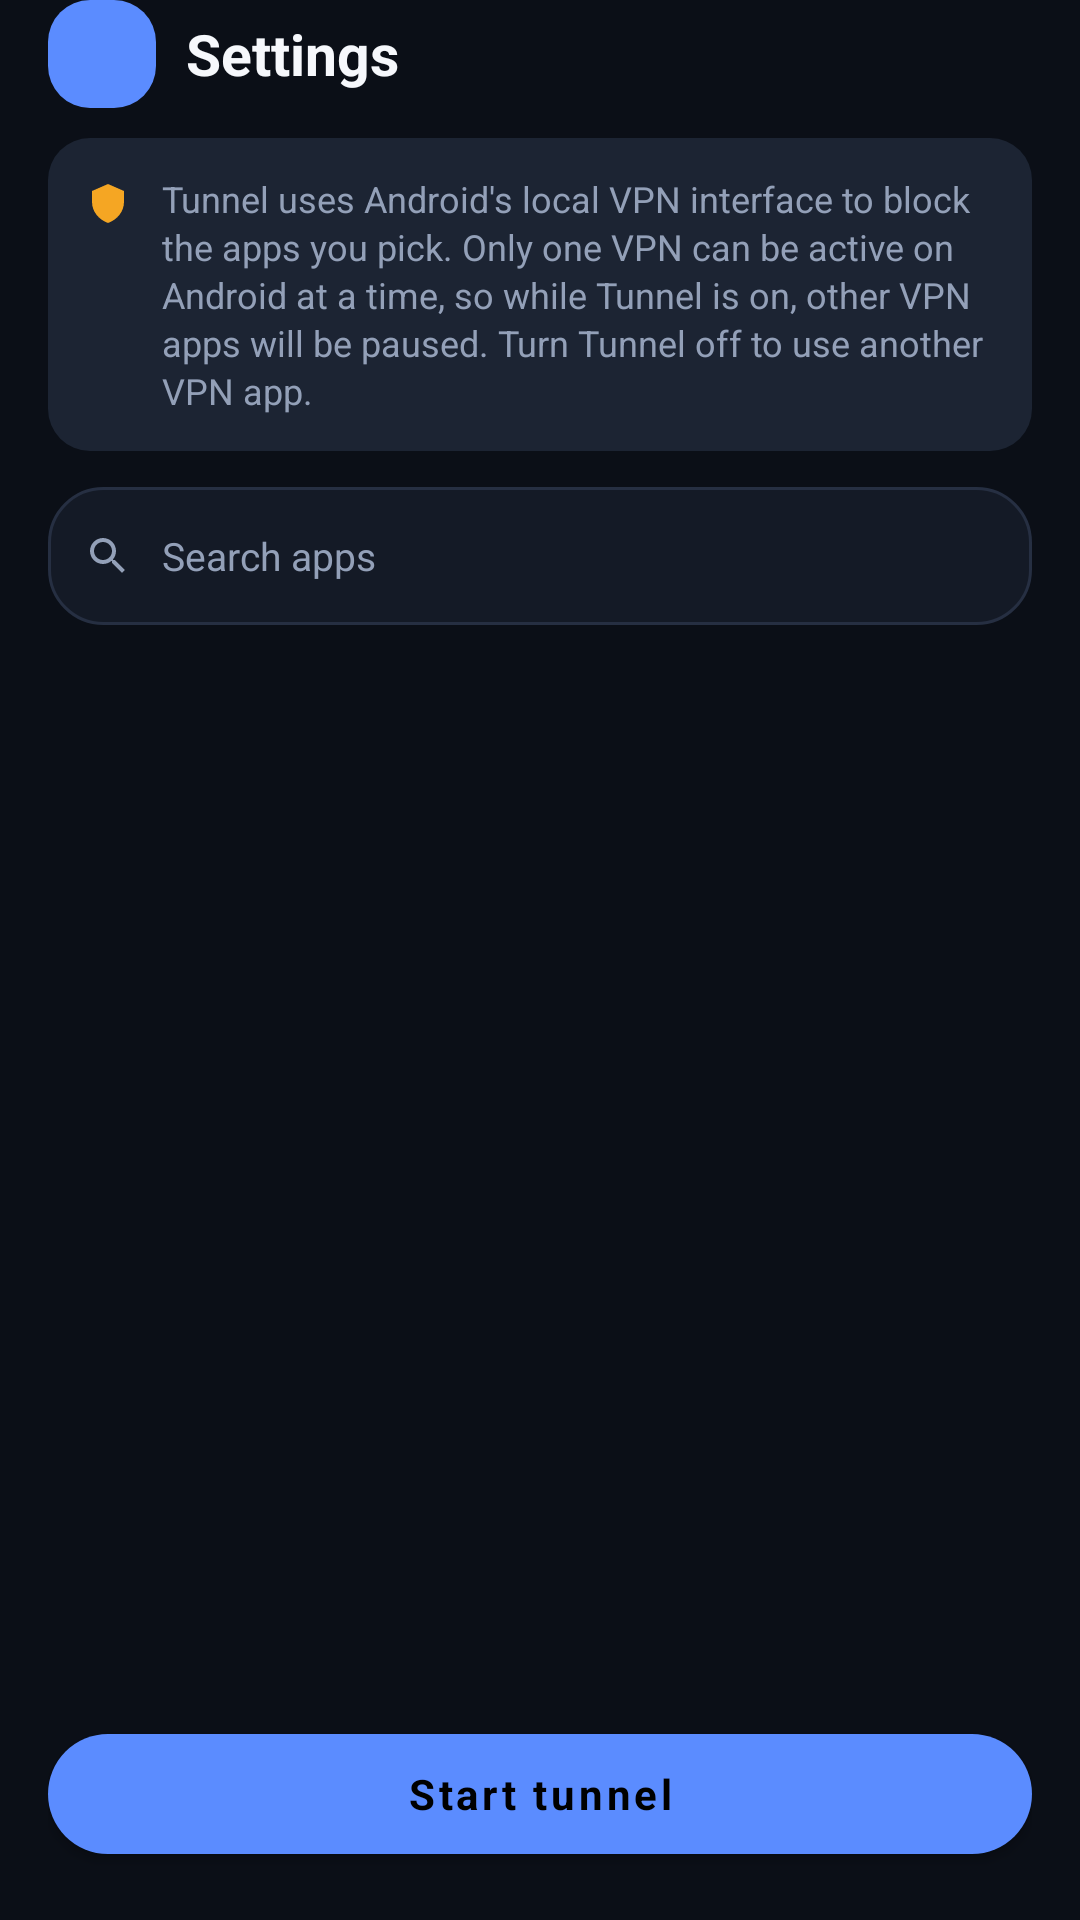

Write the Android layout XML for this screen, with the resource values it uses.
<!-- AndroidManifest.xml: application theme Theme.Wirecat -->
<!-- res/layout/fragment_tunnel.xml -->
<?xml version="1.0" encoding="utf-8"?>
<androidx.constraintlayout.widget.ConstraintLayout xmlns:android="http://schemas.android.com/apk/res/android"
    xmlns:app="http://schemas.android.com/apk/res-auto"
    android:layout_width="match_parent"
    android:layout_height="match_parent"
    android:background="?attr/wcColorBackground"
    android:paddingHorizontal="16dp">

    <include
        android:id="@+id/header"
        layout="@layout/header_tab_title"
        android:layout_width="0dp"
        android:layout_height="wrap_content"
        app:layout_constraintTop_toTopOf="parent"
        app:layout_constraintStart_toStartOf="parent"
        app:layout_constraintEnd_toEndOf="parent" />

    <LinearLayout
        android:id="@+id/tunnelNotice"
        android:layout_width="0dp"
        android:layout_height="wrap_content"
        android:layout_marginTop="10dp"
        android:orientation="horizontal"
        android:background="@drawable/bg_pill_muted"
        android:padding="12dp"
        app:layout_constraintTop_toBottomOf="@id/header"
        app:layout_constraintStart_toStartOf="parent"
        app:layout_constraintEnd_toEndOf="parent">

        <ImageView
            android:layout_width="16dp"
            android:layout_height="16dp"
            android:layout_marginTop="2dp"
            android:src="@drawable/ic_shield"
            app:tint="@color/wc_warning"
            android:contentDescription="@null" />

        <TextView
            android:layout_width="0dp"
            android:layout_height="wrap_content"
            android:layout_weight="1"
            android:layout_marginStart="10dp"
            android:text="@string/tunnel_vpn_notice"
            android:textColor="?attr/wcColorTextSecondary"
            android:textSize="12sp"
            android:lineSpacingExtra="2dp" />
    </LinearLayout>

    <LinearLayout
        android:id="@+id/tunnelSearchBar"
        android:layout_width="0dp"
        android:layout_height="46dp"
        android:layout_marginTop="12dp"
        android:orientation="horizontal"
        android:gravity="center_vertical"
        android:background="@drawable/bg_card_stroke"
        android:paddingHorizontal="12dp"
        app:layout_constraintTop_toBottomOf="@id/tunnelNotice"
        app:layout_constraintStart_toStartOf="parent"
        app:layout_constraintEnd_toEndOf="parent">

        <ImageView
            android:layout_width="16dp"
            android:layout_height="16dp"
            android:src="@drawable/ic_search"
            app:tint="?attr/wcColorTextSecondary"
            android:contentDescription="@null" />

        <EditText
            android:id="@+id/editTunnelSearch"
            android:layout_width="0dp"
            android:layout_height="wrap_content"
            android:layout_weight="1"
            android:layout_marginStart="10dp"
            android:background="@null"
            android:hint="@string/tunnel_search_hint"
            android:textColorHint="?attr/wcColorTextSecondary"
            android:textColor="?attr/wcColorTextPrimary"
            android:textSize="13sp"
            android:inputType="text"
            android:imeOptions="actionSearch"
            android:maxLines="1"
            android:singleLine="true" />

    </LinearLayout>

    <androidx.recyclerview.widget.RecyclerView
        android:id="@+id/recyclerTunnelApps"
        android:layout_width="0dp"
        android:layout_height="0dp"
        android:layout_marginTop="10dp"
        android:clipToPadding="false"
        app:layout_constraintTop_toBottomOf="@id/tunnelSearchBar"
        app:layout_constraintBottom_toTopOf="@id/btnTunnelToggle"
        app:layout_constraintStart_toStartOf="parent"
        app:layout_constraintEnd_toEndOf="parent" />

    <com.google.android.material.button.MaterialButton
        android:id="@+id/btnTunnelToggle"
        android:layout_width="0dp"
        android:layout_height="52dp"
        android:layout_marginBottom="16dp"
        android:text="@string/tunnel_start"
        android:textAllCaps="false"
        android:textStyle="bold"
        app:cornerRadius="26dp"
        app:backgroundTint="@color/wc_accent"
        app:layout_constraintBottom_toBottomOf="parent"
        app:layout_constraintStart_toStartOf="parent"
        app:layout_constraintEnd_toEndOf="parent" />

</androidx.constraintlayout.widget.ConstraintLayout>
<!-- res/layout/header_tab_title.xml (included above) -->
<?xml version="1.0" encoding="utf-8"?>
<LinearLayout xmlns:android="http://schemas.android.com/apk/res/android"
    android:layout_width="match_parent"
    android:layout_height="56dp"
    android:orientation="horizontal"
    android:gravity="center_vertical"
    android:background="?attr/wcColorBackground">

    <FrameLayout
        android:id="@+id/headerIconChip"
        android:layout_width="36dp"
        android:layout_height="36dp"
        android:background="@drawable/bg_header_chip">

        <ImageView
            android:id="@+id/headerIcon"
            android:layout_width="18dp"
            android:layout_height="18dp"
            android:layout_gravity="center"
            android:contentDescription="@null" />
    </FrameLayout>

    <TextView
        android:id="@+id/headerTitle"
        android:layout_width="wrap_content"
        android:layout_height="wrap_content"
        android:layout_marginStart="10dp"
        android:textColor="?attr/wcColorTextPrimary"
        android:textSize="19sp"
        android:textStyle="bold"
        android:text="@string/settings_title" />

</LinearLayout>
<!-- resources referenced by this layout -->
<resources>
  <color name="wc_accent">#5B8CFF</color>
  <color name="wc_warning">#F5A623</color>
  <!-- drawable bg_card_stroke (drawable) -->
  <?xml version="1.0" encoding="utf-8"?>
  <shape xmlns:android="http://schemas.android.com/apk/res/android" android:shape="rectangle">
      <solid android:color="?attr/wcColorSurface" />
      <corners android:radius="18dp" />
      <stroke android:width="1dp" android:color="?attr/wcColorStroke" />
  </shape>
  <!-- drawable bg_header_chip (drawable) -->
  <?xml version="1.0" encoding="utf-8"?>
  <shape xmlns:android="http://schemas.android.com/apk/res/android" android:shape="rectangle">
      <solid android:color="@color/wc_accent" />
      <corners android:radius="14dp" />
  </shape>
  <!-- drawable bg_pill_muted (drawable) -->
  <?xml version="1.0" encoding="utf-8"?>
  <shape xmlns:android="http://schemas.android.com/apk/res/android" android:shape="rectangle">
      <solid android:color="?attr/wcColorSurfaceRaised" />
      <corners android:radius="14dp" />
  </shape>
  <!-- drawable ic_search (drawable) -->
  <vector xmlns:android="http://schemas.android.com/apk/res/android"
      android:width="24dp" android:height="24dp" android:viewportWidth="24" android:viewportHeight="24">
      <path android:fillColor="#FFFFFFFF" android:pathData="M15.5,14h-0.79l-0.28,-0.27C15.41,12.59 16,11.11 16,9.5C16,5.91 13.09,3 9.5,3S3,5.91 3,9.5S5.91,16 9.5,16c1.61,0 3.09,-0.59 4.23,-1.57l0.27,0.28v0.79l5,4.99L20.49,19zM9.5,14C7.01,14 5,11.99 5,9.5S7.01,5 9.5,5S14,7.01 14,9.5S11.99,14 9.5,14z"/>
  </vector>
  <!-- drawable ic_shield (drawable) -->
  <vector xmlns:android="http://schemas.android.com/apk/res/android"
      android:width="24dp" android:height="24dp" android:viewportWidth="24" android:viewportHeight="24">
      <path android:fillColor="#FFFFFFFF" android:pathData="M12,2l8,3.5v5.4c0,5 -3.4,8.9 -8,10.6c-4.6,-1.7 -8,-5.6 -8,-10.6V5.5z"/>
  </vector>
  <string name="settings_title">Settings</string>
  <string name="tunnel_search_hint">Search apps</string>
  <string name="tunnel_start">Start tunnel</string>
  <string name="tunnel_vpn_notice">Tunnel uses Android\'s local VPN interface to block the apps you pick. Only one VPN can be active on Android at a time, so while Tunnel is on, other VPN apps will be paused. Turn Tunnel off to use another VPN app.</string>
  <style name="Theme.Wirecat" parent="Theme.MaterialComponents.NoActionBar">
          <item name="colorPrimary">@color/wc_accent</item>
          <item name="colorPrimaryDark">@color/wc_background</item>
          <item name="colorAccent">@color/wc_accent</item>
          <item name="android:statusBarColor">@color/wc_background</item>
          <item name="android:navigationBarColor">@color/wc_background</item>
          <item name="android:windowLightStatusBar" tools:targetApi="23">false</item>
          <item name="android:windowBackground">@color/wc_background</item>
          <item name="colorSurface">@color/wc_surface</item>
          <item name="android:textColorPrimary">@color/wc_text_primary</item>
          <item name="android:textColorSecondary">@color/wc_text_secondary</item>
          <item name="android:fontFamily">sans-serif</item>
  
          <item name="wcColorBackground">@color/wc_background</item>
          <item name="wcColorSurface">@color/wc_surface</item>
          <item name="wcColorSurfaceRaised">@color/wc_surface_raised</item>
          <item name="wcColorStroke">@color/wc_surface_stroke</item>
          <item name="wcColorTextPrimary">@color/wc_text_primary</item>
          <item name="wcColorTextSecondary">@color/wc_text_secondary</item>
      </style>
  <color name="wc_background">#0B0F17</color>
  <color name="wc_surface">#141A26</color>
  <color name="wc_text_primary">#F6F8FC</color>
  <color name="wc_text_secondary">#93A0B8</color>
  <color name="wc_surface_raised">#1C2433</color>
  <color name="wc_surface_stroke">#262F42</color>
</resources>
